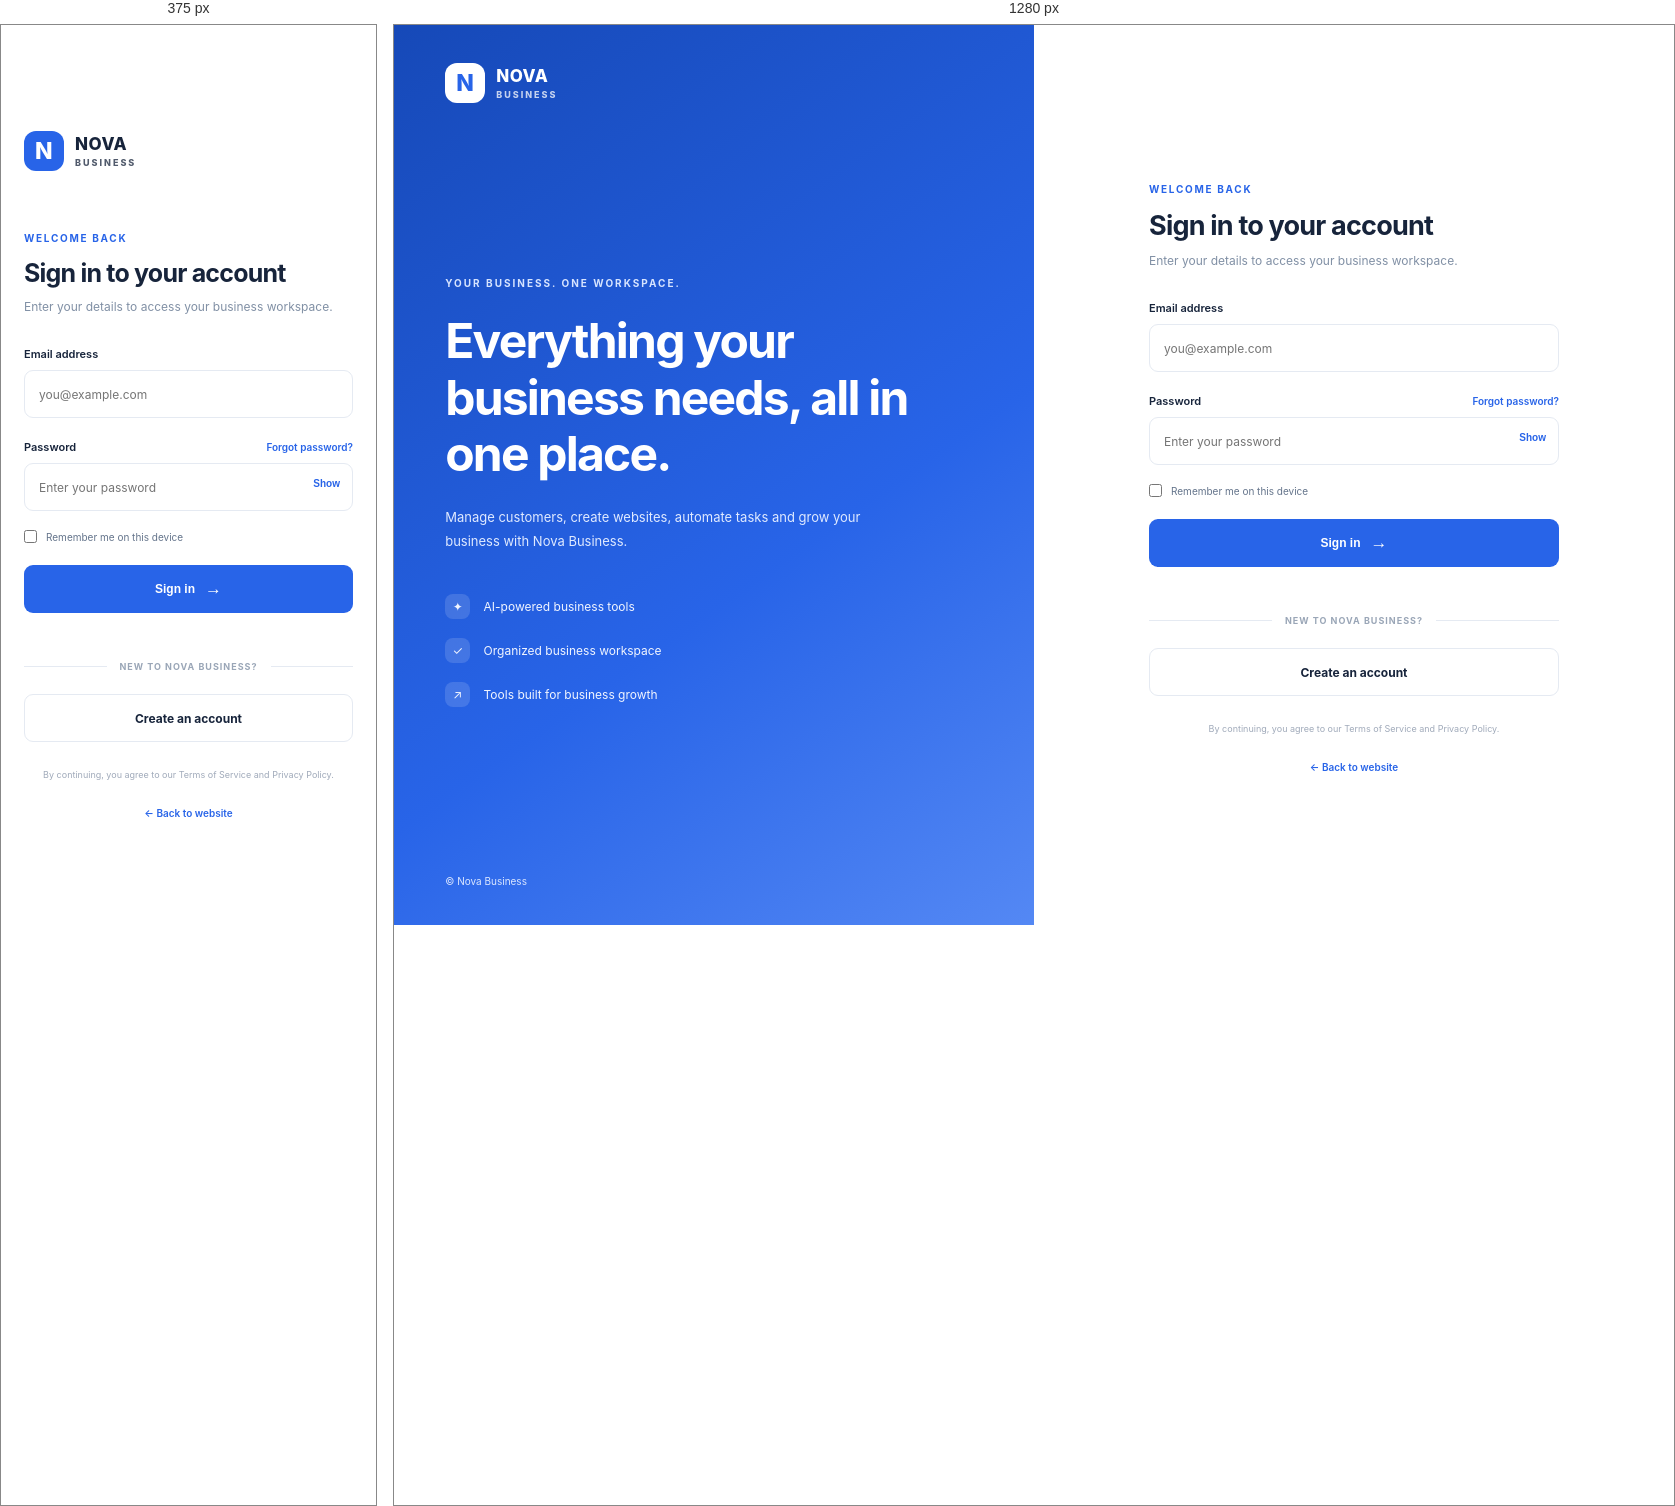
Rendered at 375 px and 1280 px, left to right.

<!-- file: index.html -->
<!DOCTYPE html>
<html lang="en">
<head>
  <meta charset="UTF-8">
  <meta name="viewport" content="width=device-width, initial-scale=1.0">
  <meta name="theme-color" content="#ffffff">
  <title>Login | Nova Business</title>
  <link rel="stylesheet" href="../auth.css">
</head>
<body>
  <main class="auth-layout">
    <section class="auth-visual">
      <a class="brand" href="../../index.html">
        <span class="brand-icon">N</span>
        <span>NOVA <small>BUSINESS</small></span>
      </a>

      <div class="visual-content">
        <span class="visual-tag">YOUR BUSINESS. ONE WORKSPACE.</span>
        <h1>Everything your business needs, all in one place.</h1>
        <p>Manage customers, create websites, automate tasks and grow your business with Nova Business.</p>

        <div class="visual-features">
          <div><span>✦</span> AI-powered business tools</div>
          <div><span>✓</span> Organized business workspace</div>
          <div><span>↗</span> Tools built for business growth</div>
        </div>
      </div>

      <div class="visual-footer">© <span class="year"></span> Nova Business</div>
    </section>

    <section class="auth-main">
      <div class="auth-box">
        <a class="mobile-brand brand" href="../../index.html">
          <span class="brand-icon">N</span>
          <span>NOVA <small>BUSINESS</small></span>
        </a>

        <div class="auth-heading">
          <span class="eyebrow">WELCOME BACK</span>
          <h2>Sign in to your account</h2>
          <p>Enter your details to access your business workspace.</p>
        </div>

        <form id="loginForm">
          <label for="email">Email address</label>
          <input type="email" id="email" placeholder="you@example.com" autocomplete="email" required>

          <div class="password-heading">
            <label for="password">Password</label>
            <a href="../forgot-password/">Forgot password?</a>
          </div>

          <div class="password-wrap">
            <input type="password" id="password" placeholder="Enter your password" autocomplete="current-password" required minlength="6">
            <button type="button" id="togglePassword" aria-label="Show password">Show</button>
          </div>

          <label class="remember">
            <input type="checkbox" id="remember">
            <span>Remember me on this device</span>
          </label>

          <button class="submit-btn" type="submit">Sign in <span>→</span></button>
          <p class="form-message" id="formMessage" role="status"></p>
        </form>

        <div class="auth-divider"><span>NEW TO NOVA BUSINESS?</span></div>
        <a class="outline-btn" href="../signup/">Create an account</a>

        <p class="terms">By continuing, you agree to our Terms of Service and Privacy Policy.</p>
        <a class="back-home" href="../../index.html">← Back to website</a>
      </div>
    </section>
  </main>

  <script src="../auth.js"></script>
</body>
</html>


/* @media block from auth.css */
@media(max-width:800px) {
  .auth-layout { grid-template-columns: 1fr; }
  .auth-visual { display: none; }
  .auth-main { min-height: 100vh; padding: 30px 23px; }
  .mobile-brand { display: flex; color: var(--dark); margin-bottom: 55px; }
  .mobile-brand .brand-icon { background: var(--blue); color: white; }
  .auth-heading h2 { font-size: 25px; }
}